pico-8 play session: no input (idle)

[t = 1 s] idle ~1s (no d-pad/buttons)
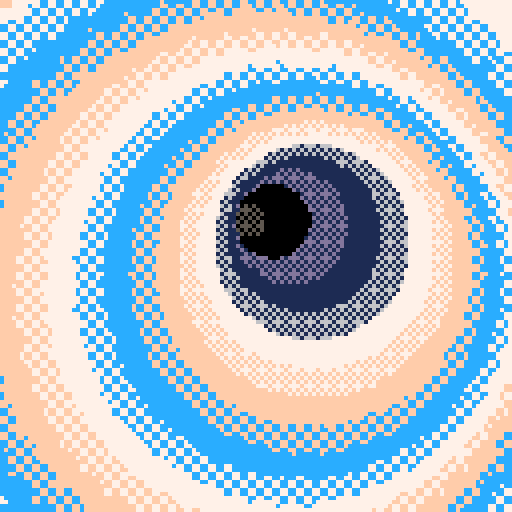
[t = 4 s] idle ~4s (no d-pad/buttons)
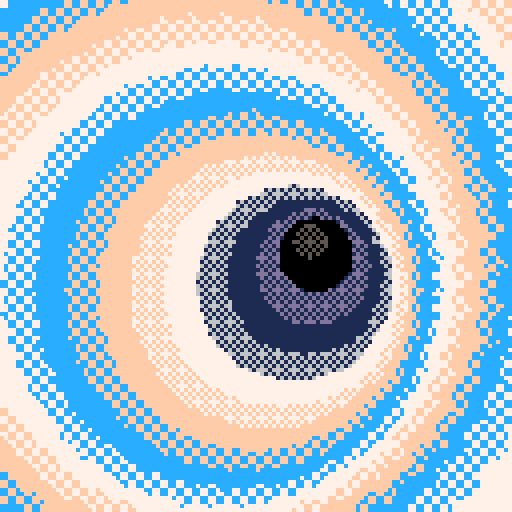
[t = 6 s] idle ~6s (no d-pad/buttons)
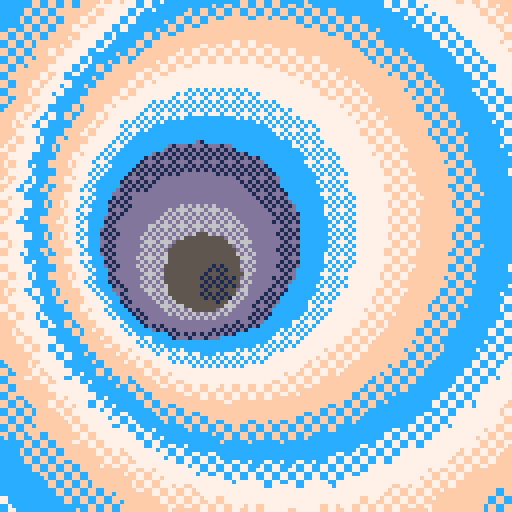
[t = 8 s] idle ~8s (no d-pad/buttons)
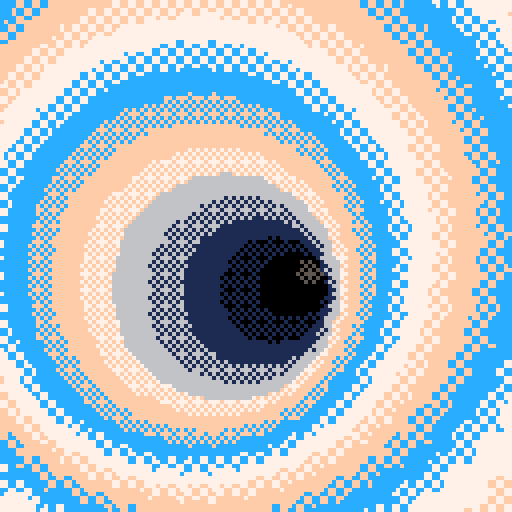

pico-8 cartridge
version 16
__lua__

--[[
  put this check_time function at the start of the cart
  make sure to call check_time() somehwere in the cart.
  in most tweetcarts, the bast place to do this is direclty before "flip()"
--]]
function check_time() 
  --id is stored in the parameters field
  my_id = stat(6)

  --the breadcrumb field is the name of the start cart + "," + the number of seconds we should play
  my_info = stat(100)
  --if we don't have it, stop checking
  if my_info == nil then
    return
  end

  breadcumb_parts = split(my_info, ",", true)
  start_cart_name = breadcumb_parts[1]
  max_time = breadcumb_parts[2]

  --check if we hit the max time
  if time() > max_time or btnp(1) then
    load(start_cart_name,"",my_id)
  end
end
--end of check_time

--white
--white/blue
--blue
--purple/blue
--purple
--white/purple

p={{85,21,17,16,0,5},{102,22,17,29,221,214},{119,199,204,207,255,247}}f={6746,13260}l=flr::_::for d=0,17do
z=t()*3k=d+z%1fillp(f[1+l(d/9)])for a=z,z+1,.02do
b=z/5+k^.5/5circfill(64+sin(b)*15+sin(a)*k*5,64+cos(b)*9+cos(a)*k*5,5,p[min(1+flr(d/3),3)][1+l(z-d)%6])end
end
check_time()
flip()goto _

--t=0
-- p={{85,21,17,16,0,5},{102,22,17,29,221,214},{119,199,204,207,255,247},}
-- f={23130,13260}
-- ::_::
-- z=t()
-- camera(-64,-64)
-- for d=0,19 do
--   k=d+z%1
--   fillp(f[1+flr(d/10)])
--   for a=z,z+1,.02 do
--     b=z/5+(k^.5)/5
--     circfill(sin(b)*15+sin(a)*k*5,cos(b)*9+cos(a)*k*5,5,p[min(1+flr(d/3),3)][1+flr(z-d)%6])
--   end
-- end
-- flip()goto _

-- t=0
-- p={{85,21,17,16,0,5},{102,22,17,29,221,214},{119,199,204,207,255,247},}
-- f={23130,13260}
-- ::_::
-- t+=.13
-- camera(-64,-64)
-- for d=0,19 do
--   k=d+t%1
--   fillp(f[1+flr(d/10)])
--   for a=t,t+1,.02 do
--     b=t/5+(k^.5)/5
--     circfill(sin(b)*15+sin(a)*k*5,cos(b)*9+cos(a)*k*5,5,p[min(1+flr(d/3),3)][1+flr(t-d)%6])
--   end
-- end
-- flip()goto _






-- ::_::
-- cls(1)
-- t+=.008
-- t()

-- for k=1,5 do
-- for c=-20,150 do
--   y=-30+sin(t*(k+1)+c*.01)*10 + sin(k*.3-c*.00003*c)*6 + k*26 +sin(t+k*.3) * 5
--   line(c,y,c,y+128,k+1)
--   if(c%2==0)line(c,y,c-20,y+20,k)
-- end
-- end

-- flip()
-- goto _
